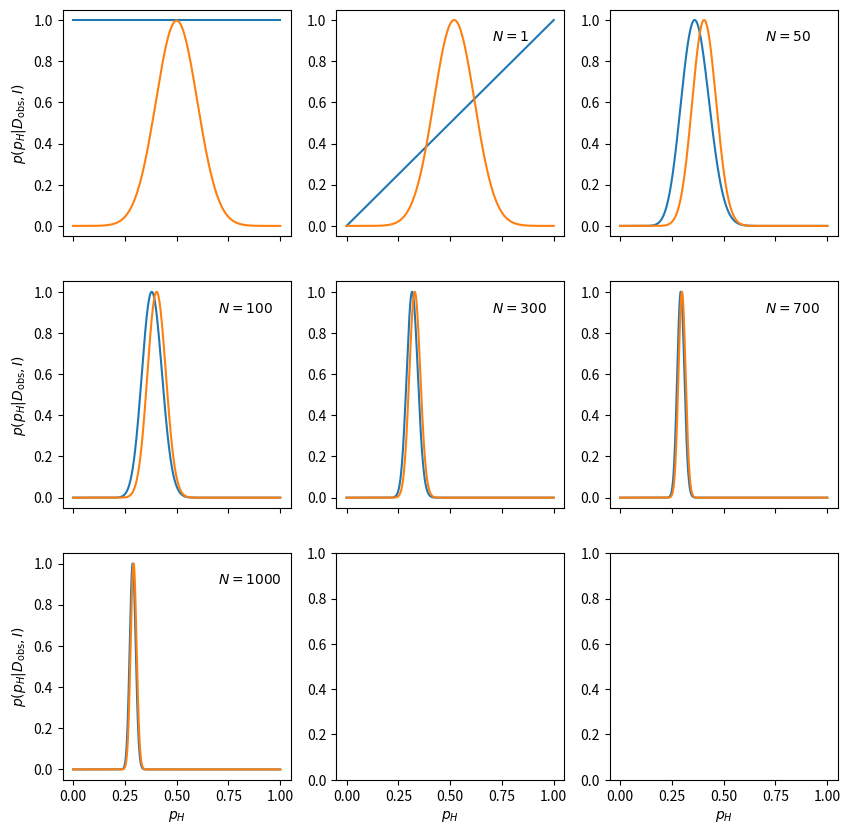

Here is the Python script that generated this plot:
import numpy as np
import matplotlib.pyplot as plt

H_0=0.3
N=1000
sides=np.random.choice([True, False], size=N, p=[H_0, 1-H_0])        # generates 1000 tosses and assignes value True to heads

# I need to define the prior, likelyhood and the posterior
####################
def prior(pH):
    P=np.zeros_like(pH)
    P[(0<=pH) & (pH<=1)]=1
    return P
####################
def likelyhood(data, pH):
    N=len(data)
    R=sum(data)
    return pH**R*(1-pH)**(N-R)
####################

# def posterior(data, pH):
#     p=likelyhood(data, pH)*prior(pH)
#     p/= np.trapz(p, pH)
    
#     return p
def posterior(pH,data):
    p=likelyhood(data, pH)*prior(pH)
    C=np.max(p)
    #C=np.sum(p)
    return p/C
####################

####################
# I repeat the process for a gaussian prior centered at 0.5 with SD=1
def Gprior(pH):
    g=np.zeros_like(pH)
    sd=0.1
    for i in range(len(g)):
        g[i]=1/(4*sd*np.sqrt(2*np.pi))*np.exp(-1/2*((pH[i]-0.5)/sd)**2)
    return g 

def Gposterior(pH, data):
    p=likelyhood(data, pH)*Gprior(pH)
    C=np.max(p)
    #C=np.sum(p)
    return p/C
        
pH=np.linspace(0, 1, N)

fig, axs=plt.subplots(nrows=3, ncols=3, sharex=True, sharey=False, figsize=(10, 10))
vaxs=np.reshape(axs,-1)
vaxs[0].plot(pH,prior(pH))
vaxs[0].plot(pH,Gprior(pH))
M=[1, 50, 100, 300, 700, 1000]
for i in range(len(M)):
    ax=vaxs[i+1]
    ax.plot(pH, posterior(pH, sides[:M[i]] ))
    ax.plot(pH, Gposterior(pH, sides[:M[i]] ))
    ax.text(0.7, 0.9, '$N={0}$'.format(M[i]))
    
for row in range(3): axs[row,0].set_ylabel('$p(p_H|D_\mathrm{obs},I)$')
for col in range(3): axs[-1,col].set_xlabel('$p_H$')